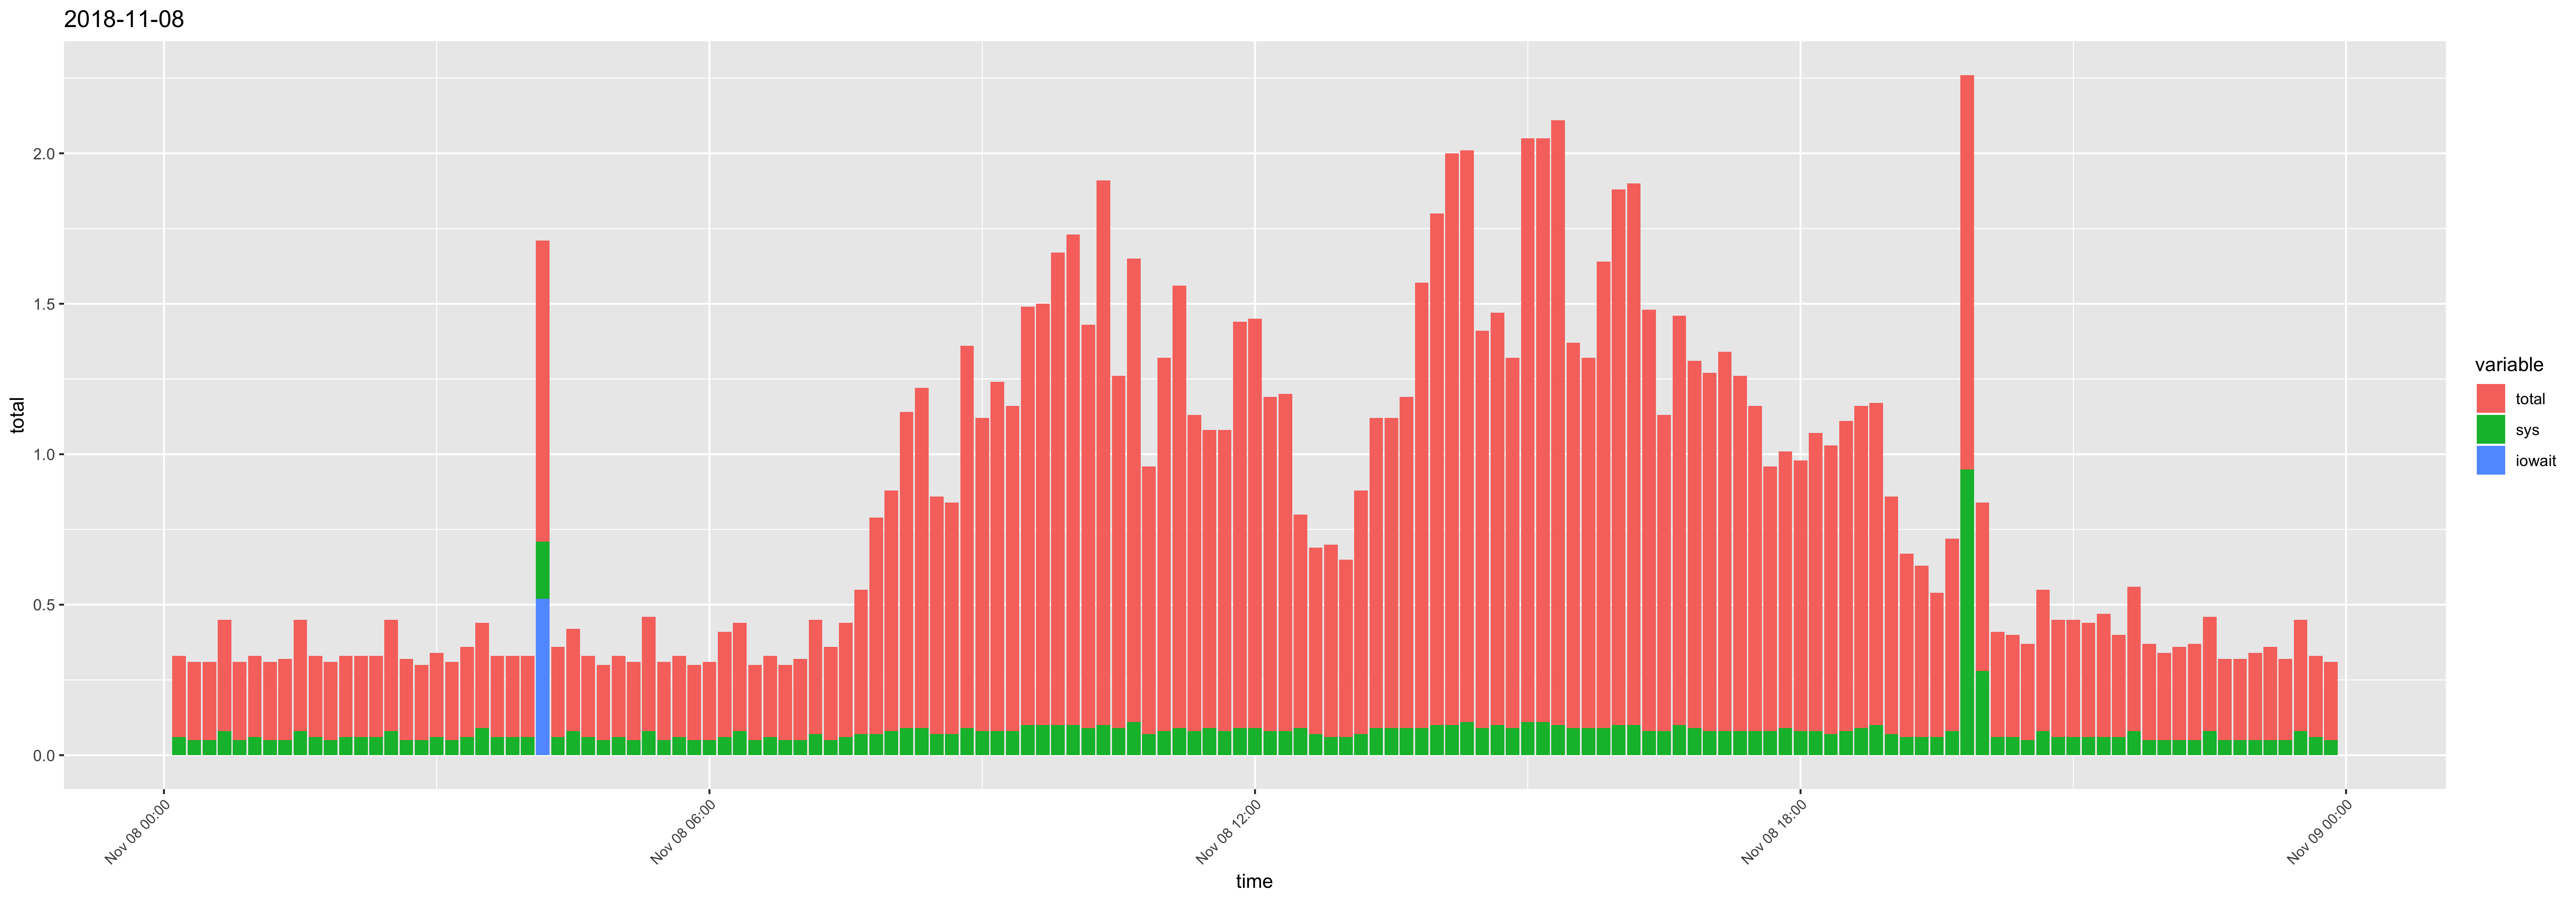

The data file committed next to this chart (first rows):
time, usr, sys, iowait, timestamp, total
00:10:01, 0.21, 0.06, 0, 2018-11-08 00:10:01, 0.27
00:20:01, 0.21, 0.05, 0, 2018-11-08 00:20:01, 0.26
00:30:01, 0.21, 0.05, 0, 2018-11-08 00:30:01, 0.26
00:40:01, 0.29, 0.08, 0, 2018-11-08 00:40:01, 0.37
00:50:01, 0.21, 0.05, 0, 2018-11-08 00:50:01, 0.26
01:00:01, 0.21, 0.06, 0, 2018-11-08 01:00:01, 0.27
01:10:01, 0.21, 0.05, 0, 2018-11-08 01:10:01, 0.26
01:20:01, 0.22, 0.05, 0, 2018-11-08 01:20:01, 0.27
01:30:01, 0.29, 0.08, 0, 2018-11-08 01:30:01, 0.37
01:40:01, 0.21, 0.06, 0, 2018-11-08 01:40:01, 0.27
01:50:01, 0.21, 0.05, 0, 2018-11-08 01:50:01, 0.26
02:00:01, 0.21, 0.06, 0, 2018-11-08 02:00:01, 0.27
02:10:01, 0.21, 0.06, 0, 2018-11-08 02:10:01, 0.27
02:20:01, 0.21, 0.06, 0, 2018-11-08 02:20:01, 0.27
02:30:01, 0.29, 0.08, 0, 2018-11-08 02:30:01, 0.37
02:40:01, 0.22, 0.05, 0, 2018-11-08 02:40:01, 0.27
02:50:01, 0.2, 0.05, 0, 2018-11-08 02:50:01, 0.25
03:00:01, 0.22, 0.06, 0, 2018-11-08 03:00:01, 0.28
03:10:01, 0.21, 0.05, 0, 2018-11-08 03:10:01, 0.26
03:20:02, 0.24, 0.06, 0, 2018-11-08 03:20:02, 0.3
03:30:01, 0.26, 0.09, 0, 2018-11-08 03:30:01, 0.35
03:40:01, 0.21, 0.06, 0, 2018-11-08 03:40:01, 0.27
03:50:01, 0.21, 0.06, 0, 2018-11-08 03:50:01, 0.27
04:00:01, 0.21, 0.06, 0, 2018-11-08 04:00:01, 0.27
04:10:01, 0.29, 0.19, 0.52, 2018-11-08 04:10:01, 1
04:20:01, 0.24, 0.06, 0, 2018-11-08 04:20:01, 0.3
04:30:01, 0.26, 0.08, 0, 2018-11-08 04:30:01, 0.34
04:40:01, 0.21, 0.06, 0, 2018-11-08 04:40:01, 0.27
04:50:01, 0.2, 0.05, 0, 2018-11-08 04:50:01, 0.25
05:00:01, 0.21, 0.06, 0, 2018-11-08 05:00:01, 0.27
05:10:01, 0.21, 0.05, 0, 2018-11-08 05:10:01, 0.26
05:20:01, 0.3, 0.08, 0, 2018-11-08 05:20:01, 0.38
05:30:01, 0.21, 0.05, 0, 2018-11-08 05:30:01, 0.26
05:40:01, 0.21, 0.06, 0, 2018-11-08 05:40:01, 0.27
05:50:01, 0.2, 0.05, 0, 2018-11-08 05:50:01, 0.25
06:00:01, 0.21, 0.05, 0, 2018-11-08 06:00:01, 0.26
06:10:01, 0.29, 0.06, 0, 2018-11-08 06:10:01, 0.35
06:20:01, 0.28, 0.08, 0, 2018-11-08 06:20:01, 0.36
06:30:01, 0.2, 0.05, 0, 2018-11-08 06:30:01, 0.25
06:40:02, 0.21, 0.06, 0, 2018-11-08 06:40:02, 0.27
06:50:01, 0.2, 0.05, 0, 2018-11-08 06:50:01, 0.25
07:00:01, 0.22, 0.05, 0, 2018-11-08 07:00:01, 0.27
07:10:01, 0.31, 0.07, 0, 2018-11-08 07:10:01, 0.38
07:20:01, 0.26, 0.05, 0, 2018-11-08 07:20:01, 0.31
07:30:01, 0.32, 0.06, 0, 2018-11-08 07:30:01, 0.38
07:40:01, 0.41, 0.07, 0, 2018-11-08 07:40:01, 0.48
07:50:01, 0.65, 0.07, 0, 2018-11-08 07:50:01, 0.72
08:00:01, 0.72, 0.08, 0, 2018-11-08 08:00:01, 0.8
08:10:01, 0.96, 0.09, 0, 2018-11-08 08:10:01, 1.05
08:20:01, 1.04, 0.09, 0, 2018-11-08 08:20:01, 1.13
08:30:01, 0.72, 0.07, 0, 2018-11-08 08:30:01, 0.79
08:40:01, 0.7, 0.07, 0, 2018-11-08 08:40:01, 0.77
08:50:01, 1.18, 0.09, 0, 2018-11-08 08:50:01, 1.27
09:00:01, 0.96, 0.08, 0, 2018-11-08 09:00:01, 1.04
09:10:01, 1.08, 0.08, 0, 2018-11-08 09:10:01, 1.16
09:20:01, 1, 0.08, 0, 2018-11-08 09:20:01, 1.08
09:30:01, 1.29, 0.1, 0, 2018-11-08 09:30:01, 1.39
09:40:01, 1.3, 0.1, 0, 2018-11-08 09:40:01, 1.4
09:50:01, 1.47, 0.1, 0, 2018-11-08 09:50:01, 1.57
10:00:01, 1.53, 0.1, 0, 2018-11-08 10:00:01, 1.63
... 84 more rows
